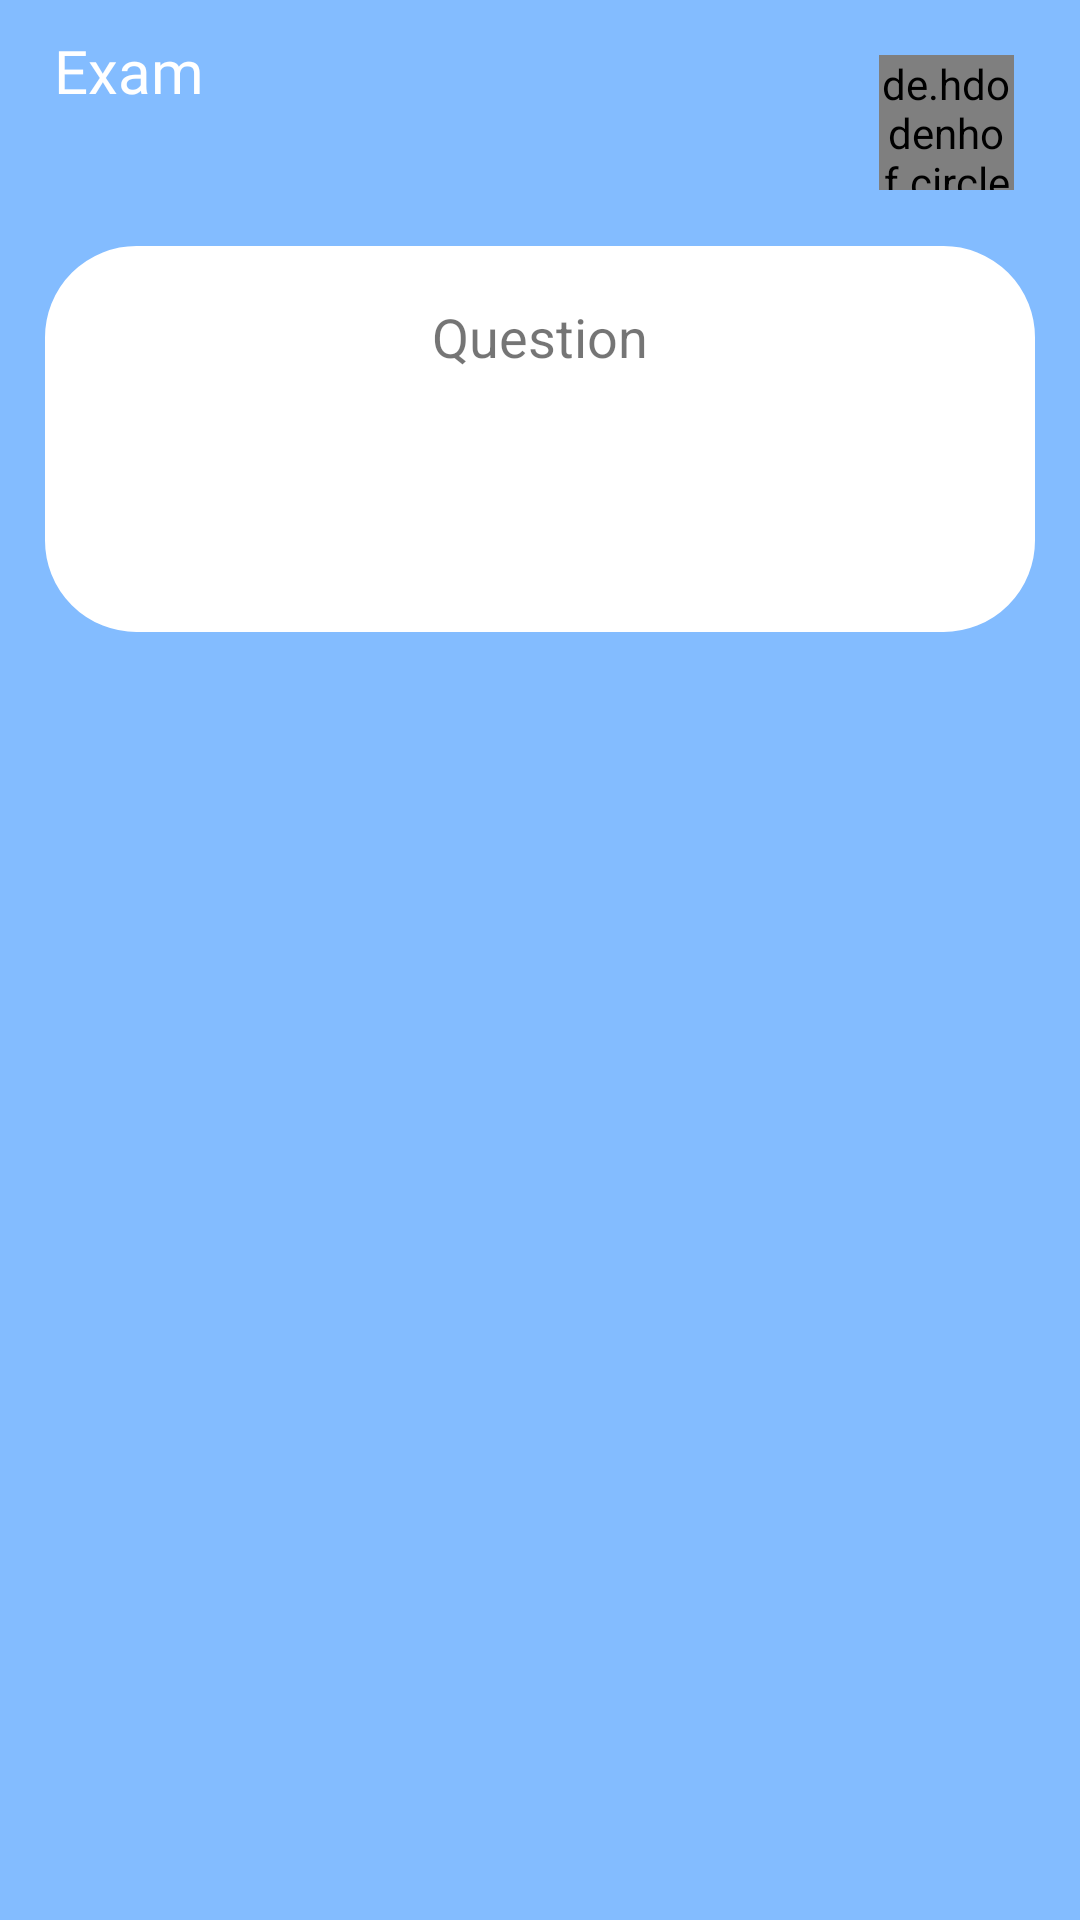

Produce the Android XML layout that renders to this screen, including the resource entries it uses.
<!-- AndroidManifest.xml: application theme Theme.FaceAttendence -->
<!-- res/layout/activity_exam.xml -->
<?xml version="1.0" encoding="utf-8"?>
<LinearLayout xmlns:android="http://schemas.android.com/apk/res/android"
    xmlns:app="http://schemas.android.com/apk/res-auto"
    xmlns:tools="http://schemas.android.com/tools"
    android:layout_width="match_parent"
    android:orientation="vertical"
    android:layout_gravity="center"
    android:gravity="center"
    android:background="@color/colorPrimary"
    android:layout_height="match_parent"
    tools:context=".ExamActivity">





    <LinearLayout
        android:layout_width="match_parent"
        android:orientation="horizontal"
        android:paddingLeft="18dp"
        android:layout_marginTop="10dp"
        android:layout_gravity="center_vertical"
        android:gravity="center_vertical"
        android:paddingBottom="10dp"
        android:layout_height="wrap_content">

        <LinearLayout
            android:layout_width="0dp"
            android:layout_weight="1"
            android:orientation="vertical"
            android:layout_height="wrap_content">

            <TextView
                android:layout_width="wrap_content"
                android:textColor="@color/white"
                android:text="Exam"
                android:textSize="20dp"
                android:fontFamily="@font/gothambook"
                android:layout_height="wrap_content"/>
            <TextView
                android:id="@+id/examtitle"
                android:layout_width="wrap_content"
                android:textColor="@color/white"
                android:layout_marginTop="8dp"
                android:fontFamily="@font/gothambold"
                android:textSize="20dp"
                android:layout_height="wrap_content"/>

        </LinearLayout>

        <LinearLayout
            android:layout_width="0dp"
            android:layout_weight="1"
            android:gravity="end"
            android:layout_marginRight="22dp"
            android:layout_height="wrap_content">


            <de.hdodenhof.circleimageview.CircleImageView
                xmlns:app="http://schemas.android.com/apk/res-auto"
                android:id="@+id/imageview"
                android:layout_width="45dp"
                android:layout_height="45dp"
                android:src="@drawable/ic_addimage"
                app:civ_border_width="2dp"
                android:layout_gravity="center"
                app:civ_border_color="@color/white"/>

        </LinearLayout>



    </LinearLayout>




    <LinearLayout
        android:layout_width="match_parent"
        android:layout_gravity="center_horizontal"
        android:gravity="center_horizontal"
        android:paddingLeft="22dp"
        android:layout_marginRight="15dp"
        android:layout_marginLeft="15dp"
        android:orientation="vertical"
        android:paddingRight="22dp"
        android:paddingBottom="18dp"
        android:paddingTop="18dp"
        android:background="@drawable/bg_cover_layout"
        android:layout_height="wrap_content">








        <TextView
            android:layout_width="wrap_content"
            android:text="Question"
            android:textSize="18dp"
            android:layout_height="wrap_content"/>


        <TextView
            android:id="@+id/questionTextView"
            android:layout_width="wrap_content"
            android:layout_marginTop="15dp"
            android:textSize="18dp"
            android:fontFamily="@font/gothammedium"
            android:textColor="@color/black"
            tools:text="dghvfgdhsvhdgsvchsdvcdhschxvhgsvc"
            android:layout_height="wrap_content"/>

        <LinearLayout
            android:layout_width="match_parent"
            android:layout_weight="1"
            android:layout_height="0dp"
            android:orientation="vertical"
            android:layout_marginTop="15dp"
            android:gravity="center"
            android:layout_marginBottom="10dp"
            android:layout_gravity="center">



            <androidx.recyclerview.widget.RecyclerView
                android:id="@+id/optionsRecycleView"
                android:layout_width="match_parent"
                android:layout_height="match_parent"/>



        </LinearLayout>



        <LinearLayout
            android:layout_width="match_parent"
            android:orientation="horizontal"
            android:layout_gravity="center"
            android:gravity="center"
            android:layout_marginBottom="4dp"
            android:layout_height="wrap_content">


            <LinearLayout
                android:layout_width="0dp"
                android:layout_weight="1"
                android:layout_gravity="center"
                android:gravity="start"
                android:layout_marginLeft="8dp"
                android:orientation="horizontal"
                android:layout_height="wrap_content">

                <TextView
                    android:id="@+id/Previous"
                    android:textSize="15dp"
                    android:visibility="gone"
                    android:textColor="#ff4897d8"
                    android:layout_width="wrap_content"
                    android:layout_height="wrap_content"
                    android:text="Previous" />


            </LinearLayout>
            <LinearLayout
                android:layout_width="0dp"
                android:layout_weight="1"
                android:layout_gravity="center"
                android:orientation="horizontal"
                android:gravity="end"
                android:layout_marginRight="8dp"
                android:layout_height="wrap_content">


                <TextView
                    android:id="@+id/next"
                    android:textSize="15dp"
                    android:textColor="#ff4897d8"
                    android:layout_width="wrap_content"
                    android:layout_height="wrap_content"
                    android:visibility="gone"
                    android:layout_marginRight="5dp"
                    android:text="Next" />
                <TextView
                    android:id="@+id/Subimt"
                    android:textSize="15dp"
                    android:textColor="#ff4897d8"
                    android:visibility="gone"
                    android:layout_width="wrap_content"
                    android:layout_height="wrap_content"
                    android:layout_marginRight="5dp"
                    android:text="Submit" />


            </LinearLayout>


        </LinearLayout>




    </LinearLayout>









    <LinearLayout
        android:layout_width="match_parent"
        android:layout_weight=".2"
        android:orientation="vertical"
        android:paddingLeft="18dp"
        android:layout_gravity="center_vertical"
        android:gravity="center_vertical"
        android:layout_height="0dp">





    </LinearLayout>




</LinearLayout>
<!-- resources referenced by this layout -->
<resources>
  <color name="black">#FF000000</color>
  <color name="colorPrimary">#83bcff</color>
  <color name="view_gray">#8d95989a</color>
  <color name="white">#FFFFFFFF</color>
  <!-- drawable bg_cover_layout (drawable) -->
  <?xml version="1.0" encoding="utf-8"?>
  <shape xmlns:android="http://schemas.android.com/apk/res/android"
      android:shape="rectangle" >
  
      <solid android:color="#ffffff" />
  
  
      <corners android:topLeftRadius="30dp"
          android:bottomLeftRadius="30dp"
          android:bottomRightRadius="30dp"
          android:topRightRadius="30dp"/>
  
      <stroke
          android:width="1dp"
          android:color="#ffffff" />
  
  </shape>
  <!-- drawable bg_timer (drawable) -->
  <shape
      xmlns:android="http://schemas.android.com/apk/res/android"
      android:shape="oval">>
      <solid android:color="@color/colorPrimary" />
      <size android:height="25dp"
          android:width="25dp"/>
  </shape>
  <!-- drawable ic_addimage (drawable) -->
  <vector android:height="20dp" android:tint="#FFFFFF"
      android:viewportHeight="20" android:viewportWidth="20"
      android:width="20dp" xmlns:android="http://schemas.android.com/apk/res/android">
      <path android:fillColor="@android:color/white" android:pathData="M15,12c2.21,0 4,-1.79 4,-4s-1.79,-4 -4,-4 -4,1.79 -4,4 1.79,4 4,4zM6,10L6,7L4,7v3L1,10v2h3v3h2v-3h3v-2L6,10zM15,14c-2.67,0 -8,1.34 -8,4v2h16v-2c0,-2.66 -5.33,-4 -8,-4z"/>
  </vector>
  <style name="Theme.FaceAttendence" parent="Theme.AppCompat.DayNight.NoActionBar">
          
          <item name="colorPrimary">@color/purple_500</item>
          <item name="colorPrimaryVariant">@color/purple_700</item>
          <item name="colorOnPrimary">@color/white</item>
          
          <item name="colorSecondary">@color/teal_200</item>
          <item name="colorSecondaryVariant">@color/teal_700</item>
          <item name="colorOnSecondary">@color/black</item>
          
          <item name="android:statusBarColor" tools:targetApi="l">?attr/colorPrimaryVariant</item>
          
      </style>
  <color name="purple_500">#FF6200EE</color>
  <color name="purple_700">#FF3700B3</color>
  <color name="teal_200">#FF03DAC5</color>
  <color name="teal_700">#FF018786</color>
</resources>
